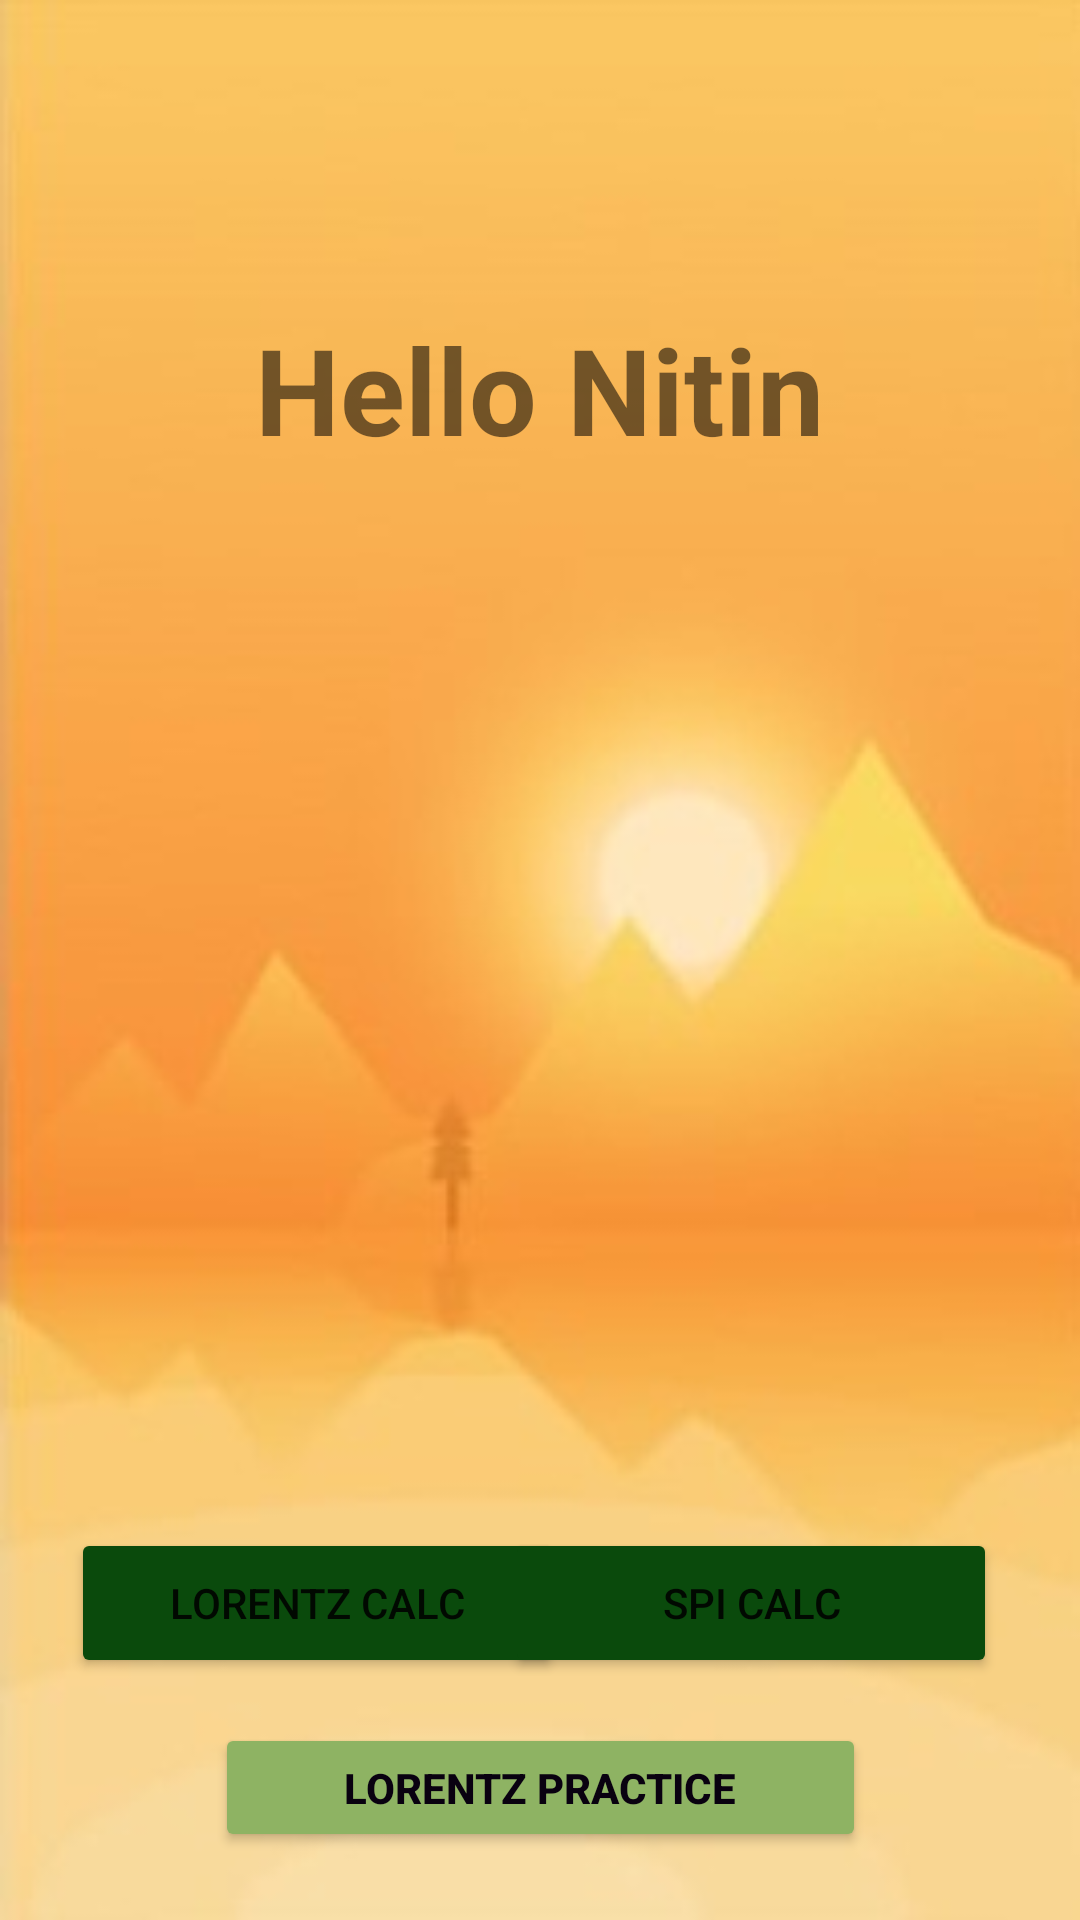

Reconstruct the res/layout file that produces this screen, plus the resources it refers to.
<!-- AndroidManifest.xml: application theme Theme.ExamCalculations -->
<!-- res/layout/activity_main.xml -->
<?xml version="1.0" encoding="utf-8"?>
<androidx.constraintlayout.widget.ConstraintLayout xmlns:android="http://schemas.android.com/apk/res/android"
    xmlns:app="http://schemas.android.com/apk/res-auto"
    xmlns:tools="http://schemas.android.com/tools"
    android:layout_width="match_parent"
    android:layout_height="match_parent"
    android:background="@drawable/bg6"
    tools:context=".MainActivity">

    <Button
        android:id="@+id/toLor"
        android:layout_width="164dp"
        android:layout_height="50dp"
        android:text="Lorentz calc"
        app:backgroundTint="#0A4A0C"
        app:layout_constraintBottom_toBottomOf="parent"
        app:layout_constraintEnd_toEndOf="parent"
        app:layout_constraintHorizontal_bias="0.121"
        app:layout_constraintStart_toStartOf="parent"
        app:layout_constraintTop_toTopOf="parent"
        app:layout_constraintVertical_bias="0.863" />

    <Button
        android:id="@+id/toPsi"
        android:layout_width="164dp"
        android:layout_height="50dp"
        android:text="spi calc"
        app:backgroundTint="#0A4A0C"
        app:layout_constraintBottom_toBottomOf="parent"
        app:layout_constraintEnd_toEndOf="parent"
        app:layout_constraintHorizontal_bias="0.858"
        app:layout_constraintStart_toStartOf="parent"
        app:layout_constraintTop_toTopOf="parent"
        app:layout_constraintVertical_bias="0.863" />

    <TextView
        android:id="@+id/textView2"
        android:layout_width="284dp"
        android:layout_height="87dp"
        android:gravity="center"
        android:text="Hello Nitin"
        android:textSize="40dp"
        android:textStyle="bold"
        app:layout_constraintBottom_toBottomOf="parent"
        app:layout_constraintEnd_toEndOf="parent"
        app:layout_constraintHorizontal_bias="0.497"
        app:layout_constraintStart_toStartOf="parent"
        app:layout_constraintTop_toTopOf="parent"
        app:layout_constraintVertical_bias="0.156" />

    <Button
        android:id="@+id/prac"
        android:layout_width="217dp"
        android:layout_height="43dp"
        android:text="Lorentz practice"
        android:textColor="#090110"
        android:textColorHighlight="#000000"
        android:textColorLink="#400C0C"
        android:textStyle="bold"
        app:backgroundTint="#8EB363"
        app:layout_constraintBottom_toBottomOf="parent"
        app:layout_constraintEnd_toEndOf="parent"
        app:layout_constraintStart_toStartOf="parent"
        app:layout_constraintTop_toTopOf="parent"
        app:layout_constraintVertical_bias="0.962" />
</androidx.constraintlayout.widget.ConstraintLayout>
<!-- resources referenced by this layout -->
<resources>
  <!-- drawable bg6: jpg bitmap (drawable-v24, 28038 bytes) -->
  <style name="Theme.ExamCalculations" parent="Theme.MaterialComponents.DayNight.DarkActionBar">
          
          <item name="colorPrimary">@color/purple_500</item>
          <item name="colorPrimaryVariant">@color/purple_700</item>
          <item name="colorOnPrimary">@color/white</item>
          
          <item name="colorSecondary">@color/teal_200</item>
          <item name="colorSecondaryVariant">@color/teal_700</item>
          <item name="colorOnSecondary">@color/black</item>
          
          <item name="android:statusBarColor" tools:targetApi="l">?attr/colorPrimaryVariant</item>
          
      </style>
  <!-- not gathered from this repository: default colours our renderer supplied (Android Studio template values) -->
  <color name="purple_500">#FF6200EE</color>
  <color name="purple_700">#FF3700B3</color>
  <color name="teal_200">#FF03DAC5</color>
  <color name="teal_700">#FF018786</color>
  <color name="black">#FF000000</color>
  <color name="white">#FFFFFFFF</color>
</resources>
